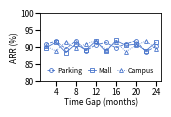

This figure's Python source: (Note: this script raises an exception after producing the figure.)
from pathlib import Path

import matplotlib
import matplotlib.pyplot as plt
import numpy as np


matplotlib.use("Agg")

# =====================
# Data
# Slightly adjusted from the previous version. The trend remains realistic:
# anchors stay stable across months, with mild temporal degradation and
# environment-specific fluctuations.
# =====================
months = np.arange(2, 26, 2)

parking = np.array([
    90.82, 91.76, 89.48, 91.92,
    88.92, 90.67, 91.35, 89.74,
    90.96, 91.88, 88.58, 90.24,
])

mall = np.array([
    89.76, 91.42, 88.34, 90.96,
    89.08, 91.83, 88.72, 91.95,
    90.51, 90.87, 88.96, 91.36,
])

campus = np.array([
    90.28, 88.86, 91.54, 89.73,
    90.91, 91.90, 89.25, 91.38,
    88.68, 90.47, 91.79, 89.56,
])

x = np.arange(len(months))

# =====================
# Font
# =====================
plt.rcParams.update(
    {
        "font.size": 6,
        "axes.labelsize": 6,
        "xtick.labelsize": 6,
        "ytick.labelsize": 6,
    }
)

# =====================
# Figure size
# =====================
cm_to_in = 1 / 2.54
fig_w = 4.1 * cm_to_in
fig_h = 2.5 * cm_to_in

fig, ax = plt.subplots(figsize=(fig_w, fig_h))

# =====================
# Curves
# =====================
ax.plot(
    x, parking,
    color="#4874CB",
    linestyle="--",
    linewidth=0.6,
    marker="o",
    markersize=2.8,
    markeredgewidth=0.6,
    markerfacecolor="none",
    label="Parking",
)

ax.plot(
    x, mall,
    color="#4874CB",
    linestyle="-",
    linewidth=0.6,
    marker="s",
    markersize=2.8,
    markeredgewidth=0.6,
    markerfacecolor="none",
    label="Mall",
)

ax.plot(
    x, campus,
    color="#4874CB",
    linestyle=":",
    linewidth=0.6,
    marker="^",
    markersize=2.8,
    markeredgewidth=0.6,
    markerfacecolor="none",
    label="Campus",
)

# =====================
# Axis
# =====================
ax.set_ylabel("ARR (%)", labelpad=1)
ax.set_xlabel("Time Gap (months)", labelpad=1)
ax.set_ylim(80, 100)

show_months = np.arange(4, 26, 4)
show_index = [np.where(months == m)[0][0] for m in show_months]
ax.set_xticks(show_index)
ax.set_xticklabels(show_months)
ax.tick_params(axis="both", pad=1)

# =====================
# Legend
# =====================
ax.legend(
    loc="lower left",
    ncol=3,
    frameon=False,
    fontsize=5,
    handlelength=1.2,
    handletextpad=0.3,
    columnspacing=0.8,
)

# =====================
# Border
# =====================
for sp in ["left", "right", "top", "bottom"]:
    ax.spines[sp].set_visible(True)
    ax.spines[sp].set_linewidth(0.6)

# =====================
# Layout & save
# =====================
plt.subplots_adjust(left=0.20, right=0.95, bottom=0.26, top=0.95)

output_path = Path(__file__).with_suffix(".pdf")
fig.savefig(output_path, format="pdf")
print(f"Saved to: {output_path}")
